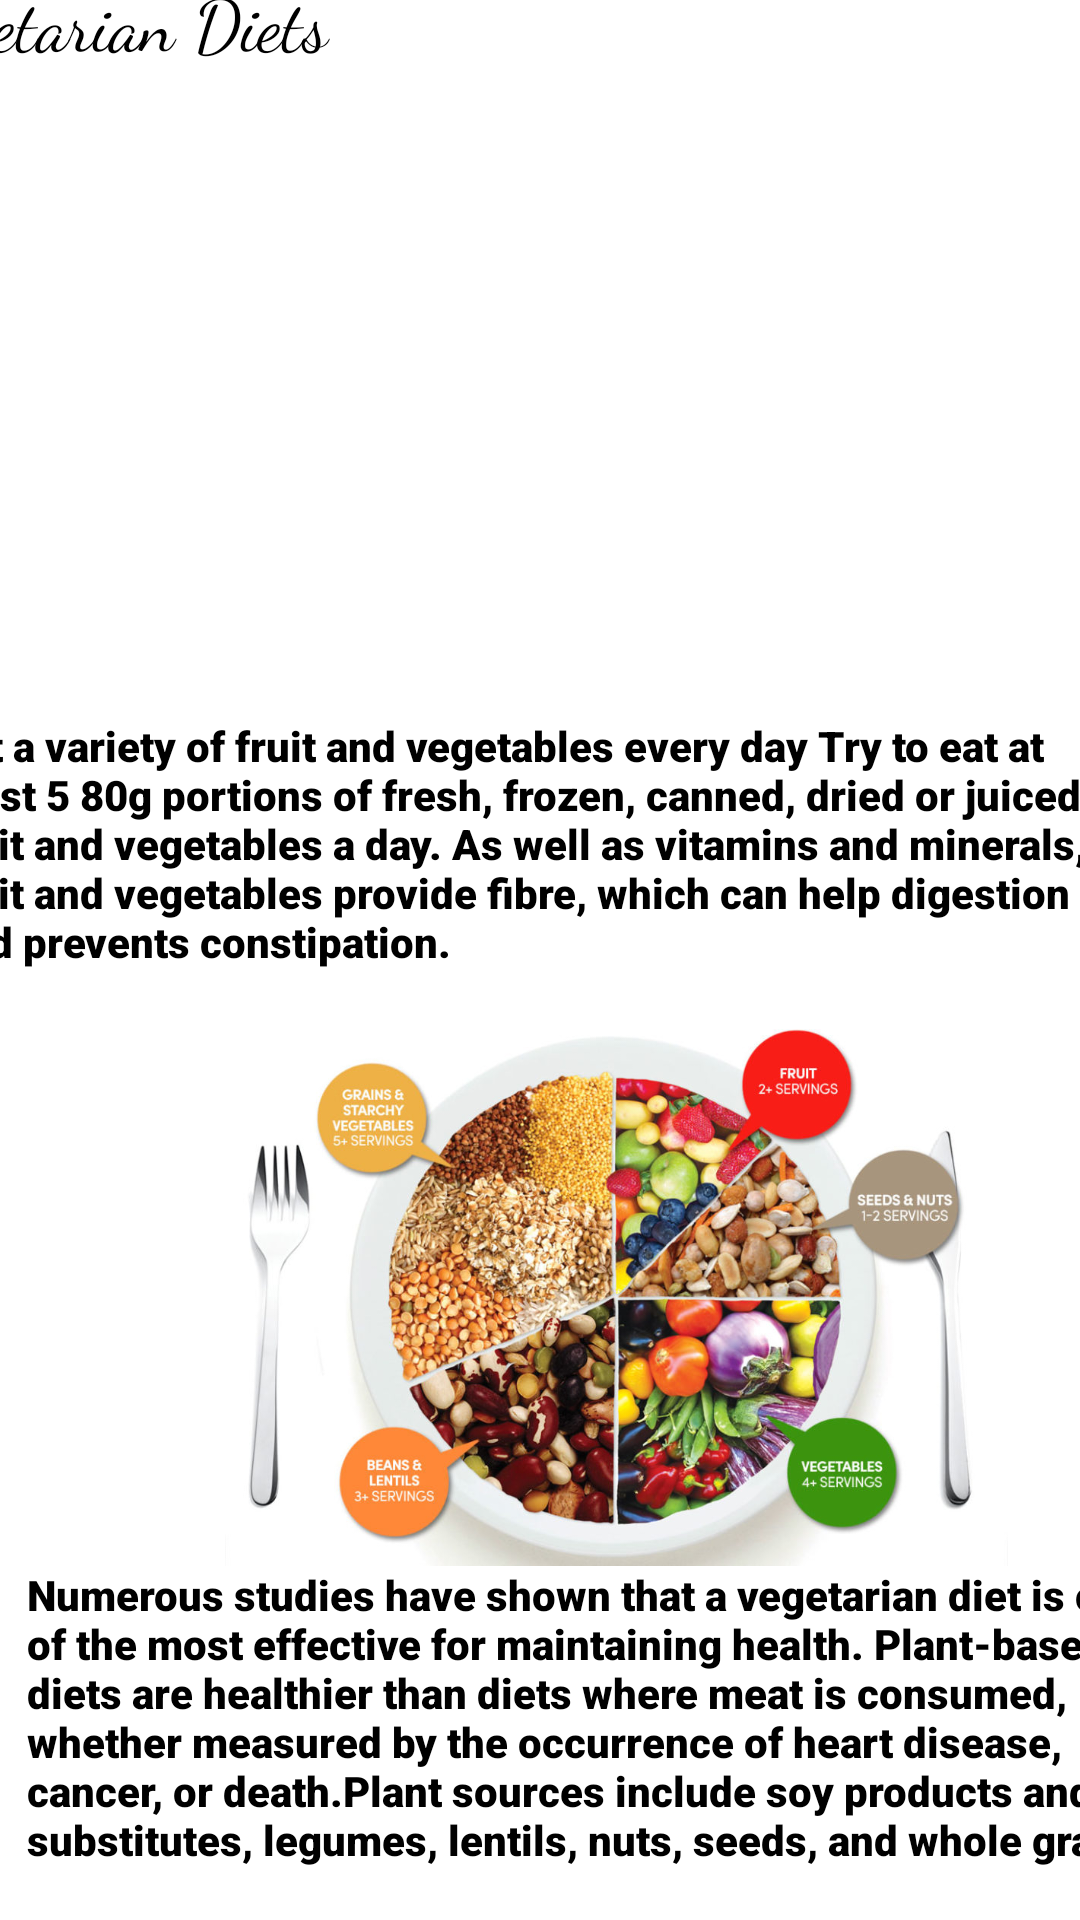

The Android layout XML behind this screen, and the referenced resources:
<!-- AndroidManifest.xml: application theme Theme.Fit -->
<!-- res/layout/activity_vegetarian.xml -->
<?xml version="1.0" encoding="utf-8"?>
<androidx.constraintlayout.widget.ConstraintLayout xmlns:android="http://schemas.android.com/apk/res/android"
    xmlns:app="http://schemas.android.com/apk/res-auto"
    xmlns:tools="http://schemas.android.com/tools"
    android:layout_width="match_parent"
    android:layout_height="match_parent"
    tools:context="com.example.fit.Vegetarian">

    <ImageView
        android:id="@+id/imageView4"
        android:layout_width="395dp"
        android:layout_height="194dp"
        android:layout_marginTop="8dp"
        android:layout_marginEnd="16dp"
        android:layout_marginBottom="8dp"
        android:contentDescription="TODO"
        app:layout_constraintBottom_toTopOf="@+id/tv_veg"
        app:layout_constraintEnd_toEndOf="parent"
        app:layout_constraintStart_toStartOf="parent"
        app:layout_constraintTop_toBottomOf="@+id/tv_topicVeg"
        app:srcCompat="@drawable/veg1" />

    <TextView
        android:id="@+id/tv_veg"
        android:layout_width="399dp"
        android:layout_height="94dp"
        android:layout_marginStart="16dp"
        android:layout_marginEnd="16dp"
        android:layout_marginBottom="8dp"
        android:background="@color/white"
        android:fontFamily="sans-serif-black"
        android:text="@string/tv_veg"
        android:textColor="@color/black"
        android:textSize="14sp"
        app:layout_constraintBottom_toTopOf="@+id/imageView5"
        app:layout_constraintEnd_toEndOf="parent"
        app:layout_constraintStart_toStartOf="parent"
        app:layout_constraintTop_toBottomOf="@+id/imageView4"
        app:layout_constraintVertical_bias="0.478" />

    <ImageView
        android:id="@+id/imageView5"
        android:layout_width="395dp"
        android:layout_height="181dp"
        android:layout_marginStart="8dp"
        android:layout_marginEnd="8dp"
        app:layout_constraintBottom_toTopOf="@+id/tv_veg2"
        app:layout_constraintEnd_toEndOf="parent"
        app:layout_constraintHorizontal_bias="0.0"
        app:layout_constraintStart_toStartOf="parent"
        app:layout_constraintTop_toBottomOf="@+id/tv_veg"
        app:srcCompat="@drawable/veg2" />

    <TextView
        android:id="@+id/tv_veg2"
        android:layout_width="394dp"
        android:layout_height="116dp"
        android:layout_marginStart="9dp"
        android:layout_marginEnd="8dp"
        android:layout_marginBottom="48dp"
        android:background="@color/white"
        android:fontFamily="sans-serif-black"
        android:text="@string/tv_veg2"
        android:textColor="@color/black"
        android:textColorHint="@color/black"
        app:layout_constraintBottom_toBottomOf="parent"
        app:layout_constraintEnd_toEndOf="parent"
        app:layout_constraintHorizontal_bias="0.0"
        app:layout_constraintStart_toStartOf="parent"
        app:layout_constraintTop_toBottomOf="@+id/imageView5" />

    <TextView
        android:id="@+id/tv_topicVeg"
        android:layout_width="221dp"
        android:layout_height="35dp"
        android:layout_marginStart="16dp"
        android:layout_marginTop="36dp"
        android:layout_marginEnd="174dp"
        android:layout_marginBottom="4dp"
        android:fontFamily="cursive"
        android:text="@string/tv_topicVeg"
        android:textColor="@color/black"
        android:textSize="24sp"
        app:layout_constraintBottom_toTopOf="@+id/imageView4"
        app:layout_constraintEnd_toEndOf="parent"
        app:layout_constraintHorizontal_bias="1.0"
        app:layout_constraintStart_toStartOf="parent"
        app:layout_constraintTop_toTopOf="parent" />


</androidx.constraintlayout.widget.ConstraintLayout>
<!-- resources referenced by this layout -->
<resources>
  <color name="black">#FF000000</color>
  <color name="white">#FFFFFFFF</color>
  <!-- drawable veg2: jpg bitmap (drawable, 166495 bytes) -->
  <string name="tv_topicVeg">Vegetarian Diets</string>
  <string name="tv_veg">Eat a variety of fruit and vegetables every day Try to eat at least 5 80g portions of fresh, frozen, canned, dried or juiced fruit and vegetables a day. As well as vitamins and minerals, fruit and vegetables provide fibre, which can help digestion and prevents constipation.</string>
  <string name="tv_veg2">Numerous studies have shown that a vegetarian diet is one of the most effective for maintaining health. Plant-based diets are healthier than diets where meat is consumed, whether measured by the occurrence of heart disease, cancer, or death.Plant sources include soy products and meat substitutes, legumes, lentils, nuts, seeds, and whole grains.</string>
  <style name="Theme.Fit" parent="Theme.MaterialComponents.DayNight.NoActionBar">
          
          <item name="colorPrimary">@color/purple_500</item>
          <item name="colorPrimaryVariant">@color/purple_700</item>
          <item name="colorOnPrimary">@color/white</item>
          
          <item name="colorSecondary">@color/teal_200</item>
          <item name="colorSecondaryVariant">@color/teal_700</item>
          <item name="colorOnSecondary">@color/black</item>
          
          <item name="android:statusBarColor" tools:targetApi="l">?attr/colorPrimaryVariant</item>
          
      </style>
  <color name="purple_500">#FF6200EE</color>
  <color name="purple_700">#FF3700B3</color>
  <color name="teal_200">#FF03DAC5</color>
  <color name="teal_700">#FF018786</color>
</resources>
